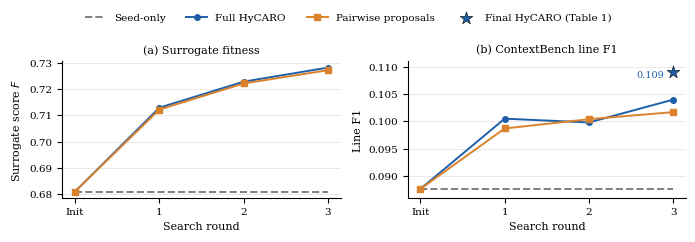

Generate this figure with matplotlib: (Note: this script raises an exception after producing the figure.)
"""Redraw the search-trajectory figure (surrogate fitness and line F1 per round).

The values are the recorded per-round means of the trajectory run plotted in the
original ``figures/surrogate_trajectory.pdf``. They were recovered from that
PDF's vector paths using its tick positions and agree with the text to three
decimals. The separate star marks the final HyCARO line F1 reported in the main
table (0.109); it is not part of the recorded trajectory.
"""

from __future__ import annotations

from pathlib import Path

import matplotlib

matplotlib.use("Agg")
import matplotlib.pyplot as plt

ROUNDS = ["Init", "1", "2", "3"]

FITNESS = {
    "Seed-only": [0.6808, 0.6808, 0.6808, 0.6808],
    "Full HyCARO": [0.6808, 0.7130, 0.7230, 0.7284],
    "Pairwise proposals": [0.6808, 0.7123, 0.7223, 0.7274],
}

LINE_F1 = {
    "Seed-only": [0.0876, 0.0876, 0.0876, 0.0876],
    "Full HyCARO": [0.0876, 0.1005, 0.0998, 0.1040],
    "Pairwise proposals": [0.0876, 0.0987, 0.1004, 0.1017],
}

FINAL_LINE_F1 = 0.109

STYLE = {
    "Seed-only": dict(color="#7f7f7f", linestyle="--", marker=None),
    "Full HyCARO": dict(color="#1f5fa8", linestyle="-", marker="o"),
    "Pairwise proposals": dict(color="#d9822b", linestyle="-", marker="s"),
}


def main() -> None:
    plt.rcParams.update(
        {
            "font.family": "serif",
            "font.size": 8,
            "axes.labelsize": 8,
            "legend.fontsize": 7.5,
            "xtick.labelsize": 7.5,
            "ytick.labelsize": 7.5,
            "axes.spines.top": False,
            "axes.spines.right": False,
            "pdf.fonttype": 42,
        }
    )
    fig, axes = plt.subplots(1, 2, figsize=(7.0, 2.35))
    x = range(len(ROUNDS))
    panels = [
        (axes[0], FITNESS, "Surrogate score $F$", "(a) Surrogate fitness"),
        (axes[1], LINE_F1, "Line F1", "(b) ContextBench line F1"),
    ]
    for ax, data, ylabel, title in panels:
        for name, values in data.items():
            st = STYLE[name]
            ax.plot(
                x,
                values,
                label=name,
                color=st["color"],
                linestyle=st["linestyle"],
                marker=st["marker"],
                markersize=4,
                linewidth=1.4,
            )
        ax.set_xticks(list(x))
        ax.set_xticklabels(ROUNDS)
        ax.set_xlabel("Search round")
        ax.set_ylabel(ylabel)
        ax.set_title(title, fontsize=8)
        ax.grid(axis="y", linewidth=0.4, alpha=0.5)
    axes[1].scatter(
        [3],
        [FINAL_LINE_F1],
        marker="*",
        s=90,
        color=STYLE["Full HyCARO"]["color"],
        edgecolors="black",
        linewidths=0.4,
        zorder=4,
        label="Final HyCARO (Table 1)",
    )
    axes[1].annotate(
        f"{FINAL_LINE_F1:.3f}",
        (3, FINAL_LINE_F1),
        textcoords="offset points",
        xytext=(-7, -2),
        ha="right",
        va="center",
        fontsize=7,
        color=STYLE["Full HyCARO"]["color"],
    )
    axes[1].set_ylim(0.086, 0.111)
    handles, labels = axes[0].get_legend_handles_labels()
    h1, l1 = axes[1].get_legend_handles_labels()
    handles.append(h1[-1])
    labels.append(l1[-1])
    fig.legend(handles, labels, loc="upper center", ncol=4, frameon=False, bbox_to_anchor=(0.5, 1.02))
    fig.tight_layout(rect=(0, 0, 1, 0.9))
    out = Path(__file__).resolve().parents[2] / "figures" / "surrogate_trajectory_v2.pdf"
    out.parent.mkdir(parents=True, exist_ok=True)
    fig.savefig(out, bbox_inches="tight")
    fig.savefig(out.with_suffix(".png"), dpi=300, bbox_inches="tight")
    print(out)


if __name__ == "__main__":
    main()
